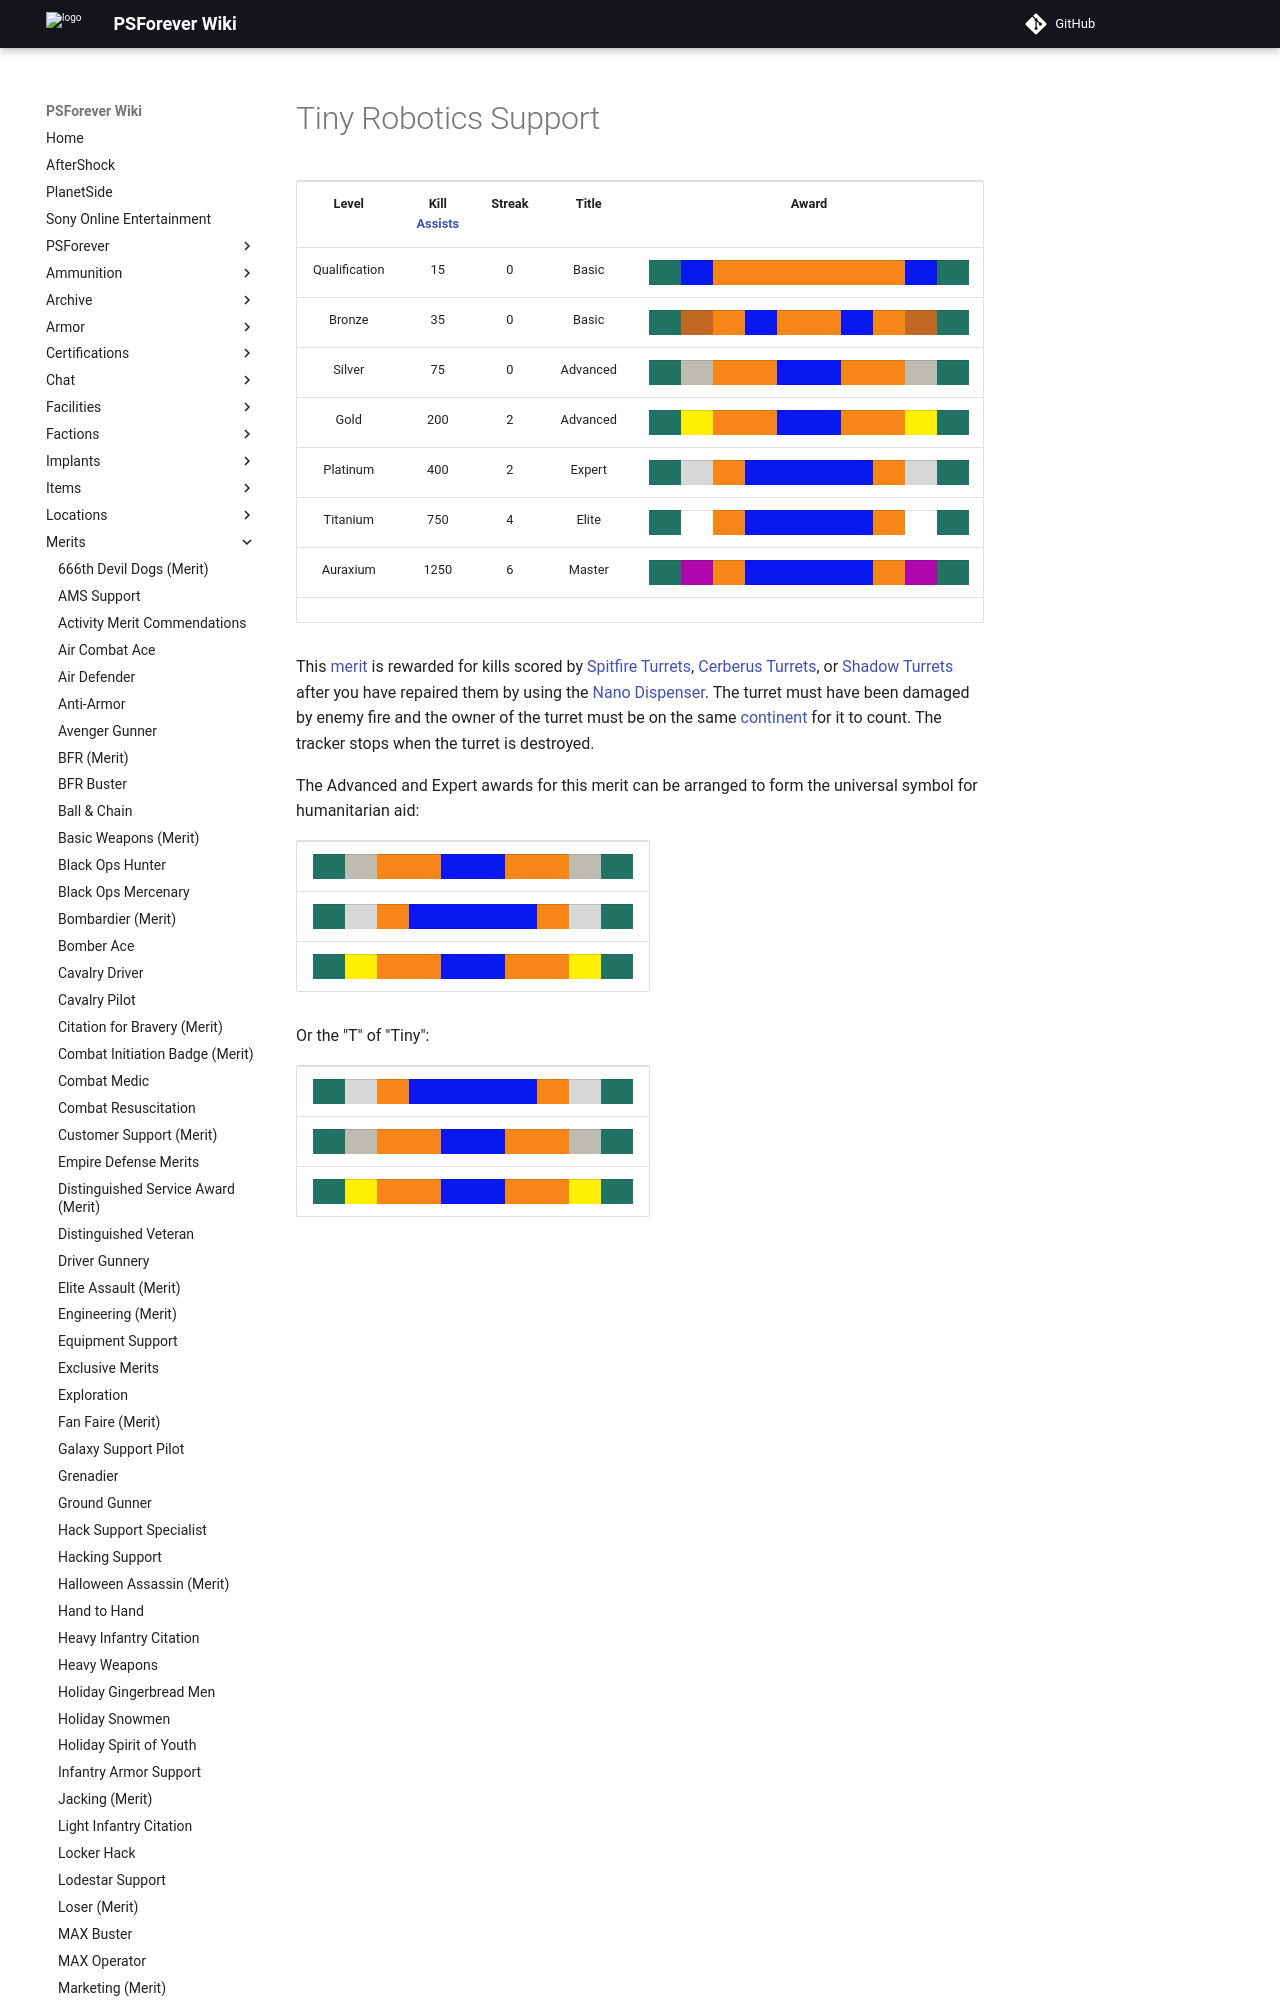

repository: psforever/wiki · page: merits/Tiny_Robotics_Support/index.html · generator: mkdocs

# Tiny Robotics Support

<table>
<tbody>
<tr class="odd">
<td style="text-align: center;"><p><b>Level</b></p></td>
<td style="text-align: center;"><p><b>Kill <a href="Assist.md" title="wikilink">Assists</a></b></p></td>
<td style="text-align: center;"><p><b>Streak</b></p></td>
<td style="text-align: center;"><p><b>Title</b></p></td>
<td style="text-align: center;"><p><b>Award</b></p></td>
</tr>
<tr class="even">
<td style="text-align: center;"><p>Qualification</p></td>
<td style="text-align: center;"><p>15</p></td>
<td style="text-align: center;"><p>0</p></td>
<td style="text-align: center;"><p>Basic</p></td>
<td style="text-align: center;"><table class="bigmerit">
<tr>
<td bgcolor="#217464">
</td>
<td bgcolor="#0918F0">
</td>
<td bgcolor="#F78618">
</td>
<td bgcolor="#F78618">
</td>
<td bgcolor="#F78618">
</td>
<td bgcolor="#F78618">
</td>
<td bgcolor="#F78618">
</td>
<td bgcolor="#F78618">
</td>
<td bgcolor="#0918F0">
</td>
<td bgcolor="#217464">
</td>
</tr>
</table></td>
</tr>
<tr class="odd">
<td style="text-align: center;"><p>Bronze</p></td>
<td style="text-align: center;"><p>35</p></td>
<td style="text-align: center;"><p>0</p></td>
<td style="text-align: center;"><p>Basic</p></td>
<td style="text-align: center;"><table class="bigmerit">
<tr>
<td bgcolor="#217464">
</td>
<td bgcolor="#C26824">
</td>
<td bgcolor="#F78618">
</td>
<td bgcolor="#0918F0">
</td>
<td bgcolor="#F78618">
</td>
<td bgcolor="#F78618">
</td>
<td bgcolor="#0918F0">
</td>
<td bgcolor="#F78618">
</td>
<td bgcolor="#C26824">
</td>
<td bgcolor="#217464">
</td>
</tr>
</table></td>
</tr>
<tr class="even">
<td style="text-align: center;"><p>Silver</p></td>
<td style="text-align: center;"><p>75</p></td>
<td style="text-align: center;"><p>0</p></td>
<td style="text-align: center;"><p>Advanced</p></td>
<td style="text-align: center;"><table class="bigmerit">
<tr>
<td bgcolor="#217464">
</td>
<td bgcolor="#BEBCB1">
</td>
<td bgcolor="#F78618">
</td>
<td bgcolor="#F78618">
</td>
<td bgcolor="#0918F0">
</td>
<td bgcolor="#0918F0">
</td>
<td bgcolor="#F78618">
</td>
<td bgcolor="#F78618">
</td>
<td bgcolor="#BEBCB1">
</td>
<td bgcolor="#217464">
</td>
</tr>
</table></td>
</tr>
<tr class="odd">
<td style="text-align: center;"><p>Gold</p></td>
<td style="text-align: center;"><p>200</p></td>
<td style="text-align: center;"><p>2</p></td>
<td style="text-align: center;"><p>Advanced</p></td>
<td style="text-align: center;"><table class="bigmerit">
<tr>
<td bgcolor="#217464">
</td>
<td bgcolor="#FEEF04">
</td>
<td bgcolor="#F78618">
</td>
<td bgcolor="#F78618">
</td>
<td bgcolor="#0918F0">
</td>
<td bgcolor="#0918F0">
</td>
<td bgcolor="#F78618">
</td>
<td bgcolor="#F78618">
</td>
<td bgcolor="#FEEF04">
</td>
<td bgcolor="#217464">
</td>
</tr>
</table></td>
</tr>
<tr class="even">
<td style="text-align: center;"><p>Platinum</p></td>
<td style="text-align: center;"><p>400</p></td>
<td style="text-align: center;"><p>2</p></td>
<td style="text-align: center;"><p>Expert</p></td>
<td style="text-align: center;"><table class="bigmerit">
<tr>
<td bgcolor="#217464">
</td>
<td bgcolor="#D7D7D8">
</td>
<td bgcolor="#F78618">
</td>
<td bgcolor="#0918F0">
</td>
<td bgcolor="#0918F0">
</td>
<td bgcolor="#0918F0">
</td>
<td bgcolor="#0918F0">
</td>
<td bgcolor="#F78618">
</td>
<td bgcolor="#D7D7D8">
</td>
<td bgcolor="#217464">
</td>
</tr>
</table></td>
</tr>
<tr class="odd">
<td style="text-align: center;"><p>Titanium</p></td>
<td style="text-align: center;"><p>750</p></td>
<td style="text-align: center;"><p>4</p></td>
<td style="text-align: center;"><p>Elite</p></td>
<td style="text-align: center;"><table class="bigmerit">
<tr>
<td bgcolor="#217464">
</td>
<td bgcolor="white">
</td>
<td bgcolor="#F78618">
</td>
<td bgcolor="#0918F0">
</td>
<td bgcolor="#0918F0">
</td>
<td bgcolor="#0918F0">
</td>
<td bgcolor="#0918F0">
</td>
<td bgcolor="#F78618">
</td>
<td bgcolor="white">
</td>
<td bgcolor="#217464">
</td>
</tr>
</table></td>
</tr>
<tr class="even">
<td style="text-align: center;"><p>Auraxium</p></td>
<td style="text-align: center;"><p>1250</p></td>
<td style="text-align: center;"><p>6</p></td>
<td style="text-align: center;"><p>Master</p></td>
<td style="text-align: center;"><table class="bigmerit">
<tr>
<td bgcolor="#217464">
</td>
<td bgcolor="#ad06ab">
</td>
<td bgcolor="#F78618">
</td>
<td bgcolor="#0918F0">
</td>
<td bgcolor="#0918F0">
</td>
<td bgcolor="#0918F0">
</td>
<td bgcolor="#0918F0">
</td>
<td bgcolor="#F78618">
</td>
<td bgcolor="#ad06ab">
</td>
<td bgcolor="#217464">
</td>
</tr>
</table></td>
</tr>
<tr class="odd">
<td style="text-align: center;"></td>
<td style="text-align: center;"></td>
<td style="text-align: center;"></td>
<td style="text-alig
